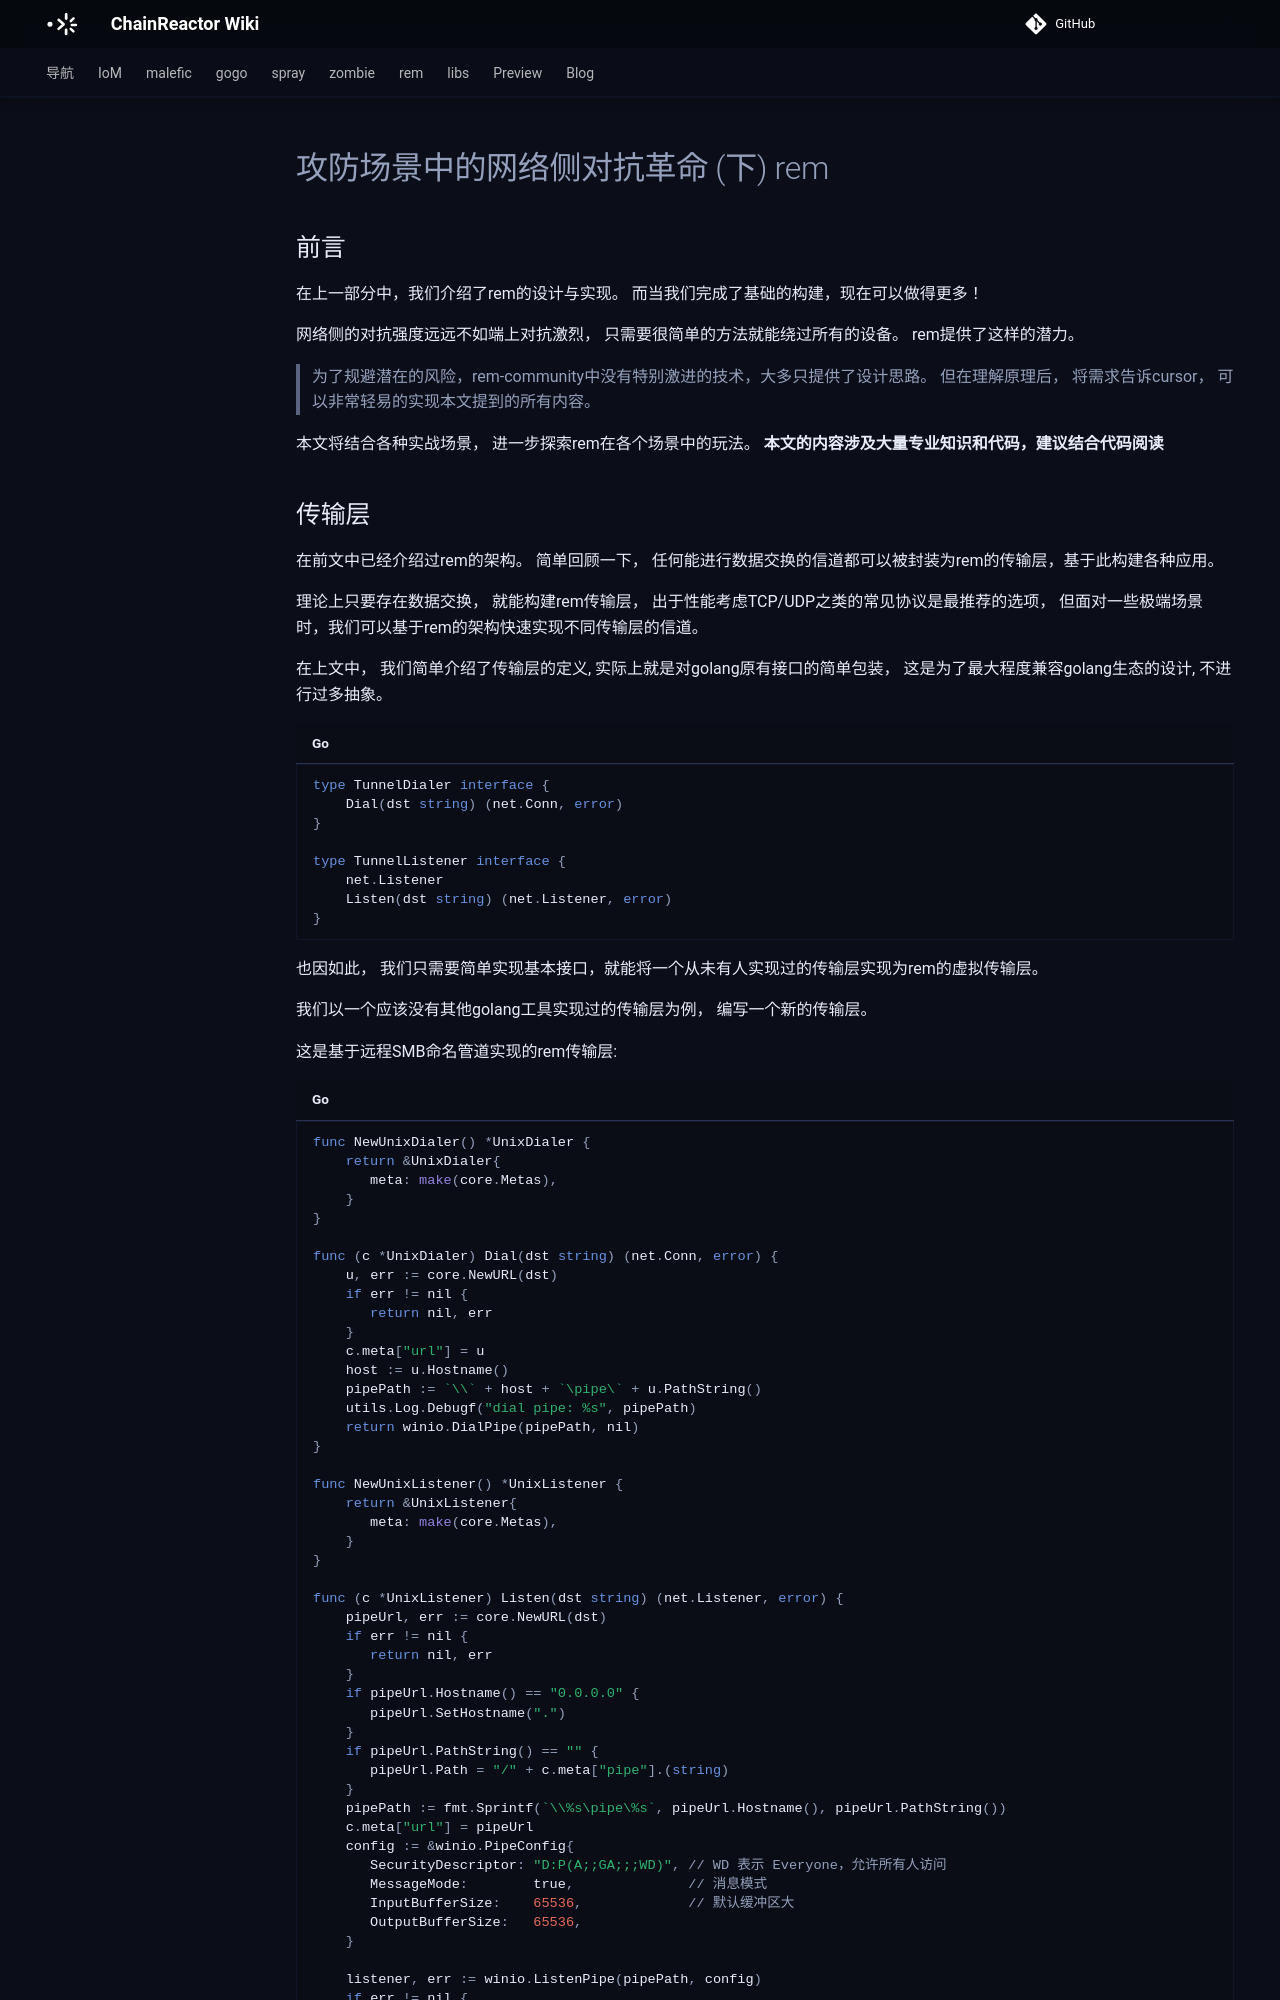

repository: chainreactors/wiki · page: blog/todo/攻防场景中的网络侧对抗革命 (下)---rem/index.html · generator: mkdocs

## 前言

在上一部分中，我们介绍了rem的设计与实现。 而当我们完成了基础的构建，现在可以做得更多！

网络侧的对抗强度远远不如端上对抗激烈， 只需要很简单的方法就能绕过所有的设备。 rem提供了这样的潜力。

> 为了规避潜在的风险，rem-community中没有特别激进的技术，大多只提供了设计思路。 但在理解原理后， 将需求告诉cursor， 可以非常轻易的实现本文提到的所有内容。

本文将结合各种实战场景， 进一步探索rem在各个场景中的玩法。 **本文的内容涉及大量专业知识和代码，建议结合代码阅读**
